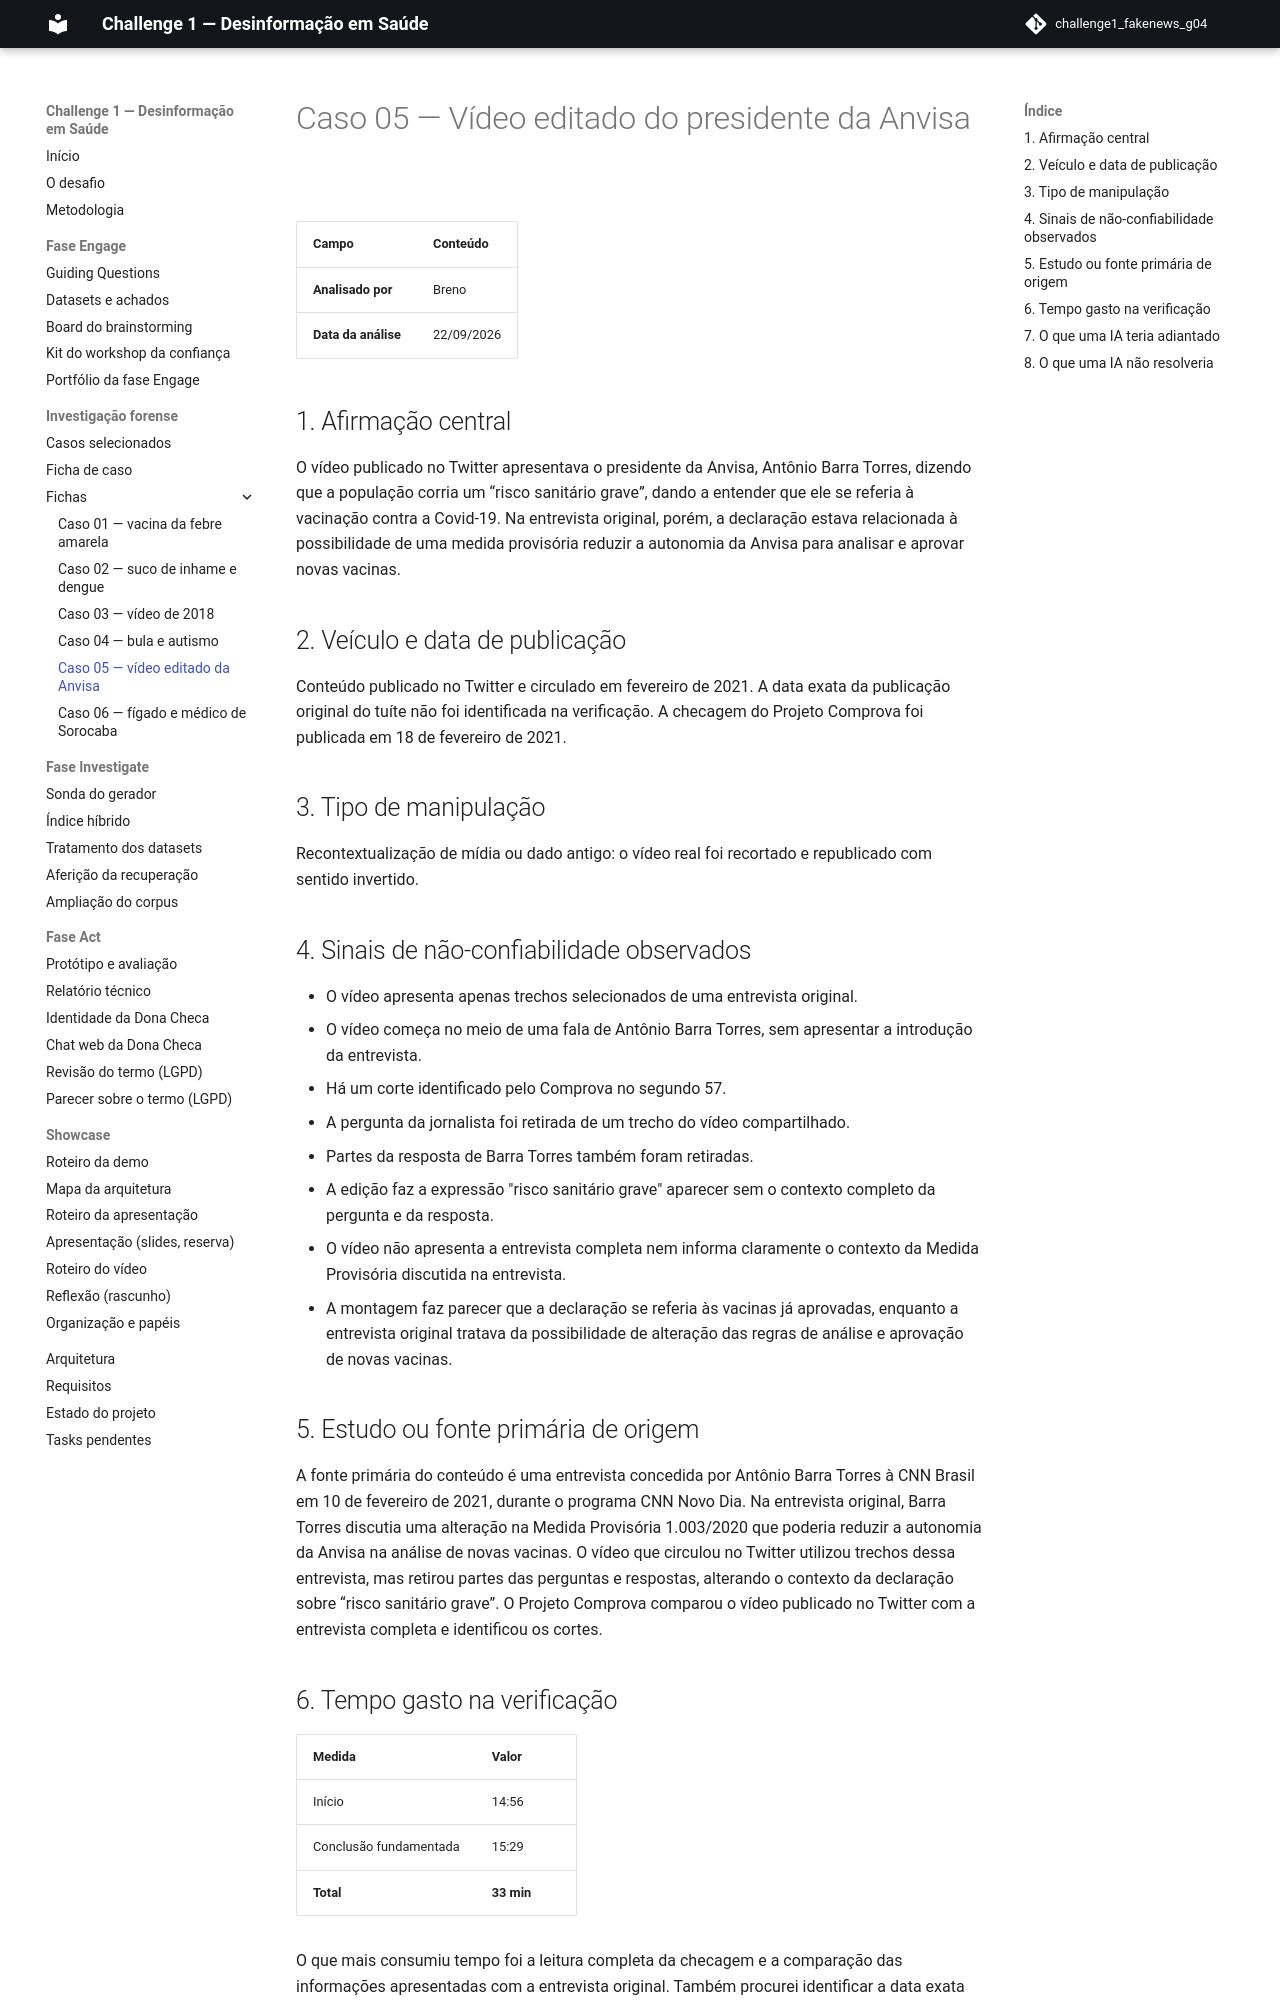

repository: grupo04-challenge01/challenge1_fakenews_g04 · page: forense/caso-05-video-anvisa/index.html · generator: mkdocs

# Caso 05 — Vídeo editado do presidente da Anvisa

| Campo | Conteúdo |
| --- | --- |
| **Analisado por** | Breno |
| **Data da análise** | 22/09/2026 |

## 1. Afirmação central

O vídeo publicado no Twitter apresentava o presidente da Anvisa, Antônio Barra Torres, dizendo que a população corria um “risco sanitário grave”, dando a entender que ele se referia à vacinação contra a Covid-19. Na entrevista original, porém, a declaração estava relacionada à possibilidade de uma medida provisória reduzir a autonomia da Anvisa para analisar e aprovar novas vacinas.

## 2. Veículo e data de publicação

Conteúdo publicado no Twitter e circulado em fevereiro de 2021. A data exata da publicação original do tuíte não foi identificada na verificação. A checagem do Projeto Comprova foi publicada em 18 de fevereiro de 2021.

## 3. Tipo de manipulação

Recontextualização de mídia ou dado antigo: o vídeo real foi recortado e
republicado com sentido invertido.

## 4. Sinais de não-confiabilidade observados

- O vídeo apresenta apenas trechos selecionados de uma entrevista original.
- O vídeo começa no meio de uma fala de Antônio Barra Torres, sem apresentar a introdução da entrevista.
- Há um corte identificado pelo Comprova no segundo 57.
- A pergunta da jornalista foi retirada de um trecho do vídeo compartilhado.
- Partes da resposta de Barra Torres também foram retiradas.
- A edição faz a expressão "risco sanitário grave" aparecer sem o contexto completo da pergunta e da resposta.
- O vídeo não apresenta a entrevista completa nem informa claramente o contexto da Medida Provisória discutida na entrevista.
- A montagem faz parecer que a declaração se referia às vacinas já aprovadas, enquanto a entrevista original tratava da possibilidade de alteração das regras de análise e aprovação de novas vacinas.

## 5. Estudo ou fonte primária de origem

A fonte primária do conteúdo é uma entrevista concedida por Antônio Barra Torres à CNN Brasil em 10 de fevereiro de 2021, durante o programa CNN Novo Dia. Na entrevista original, Barra Torres discutia uma alteração na Medida Provisória 1.003/2020 que poderia reduzir a autonomia da Anvisa na análise de novas vacinas. O vídeo que circulou no Twitter utilizou trechos dessa entrevista, mas retirou partes das perguntas e respostas, alterando o contexto da declaração sobre “risco sanitário grave”. O Projeto Comprova comparou o vídeo publicado no Twitter com a entrevista completa e identificou os cortes.
